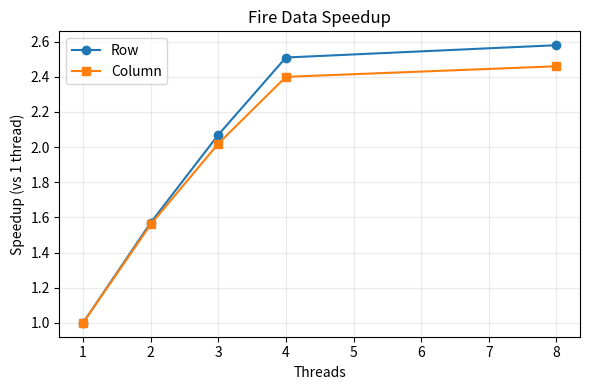
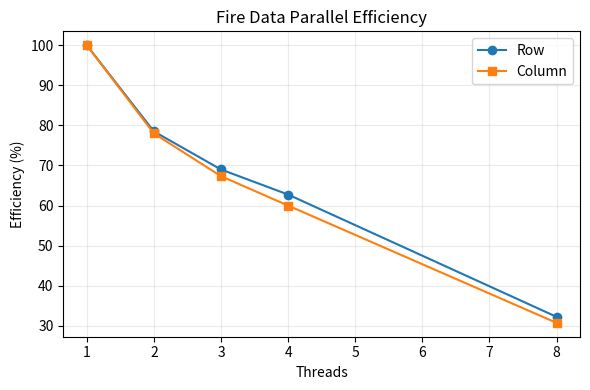
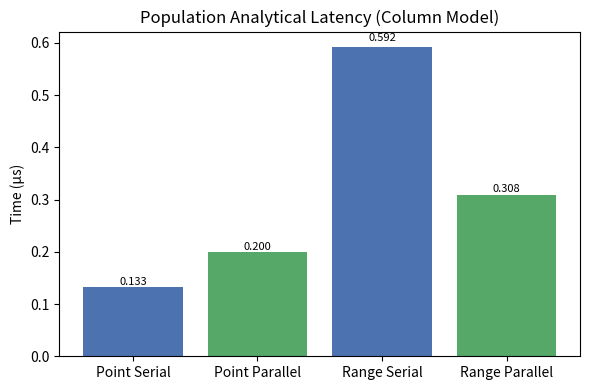

Generate these figures, in order, with matplotlib:
#!/usr/bin/env python3
"""Generate benchmark artifacts: CSV, Markdown tables, JSON bundle, and charts (PNG/SVG).

Environment / args:
    BENCH_EXPORT_DIR (optional): override output directory (default bench_artifacts)

Outputs (in export dir):
    fire_results.csv / .md
    population_results.csv / .md
    benchmarks.json (combined structured output)
    fire_speedup.(png|svg)
    fire_efficiency.(png|svg)
    population_point_range.(png|svg)   # point & range query comparison

Requires: matplotlib, pandas (install via pip if missing)
"""
from __future__ import annotations
import csv
import math
import os
import json
from dataclasses import dataclass
from typing import List

try:
    import pandas as pd  # type: ignore
    import matplotlib.pyplot as plt  # type: ignore
except ImportError:
    raise SystemExit("Please install dependencies: pip install pandas matplotlib")

ARTIFACT_DIR = os.environ.get("BENCH_EXPORT_DIR", "bench_artifacts")

os.makedirs(ARTIFACT_DIR, exist_ok=True)

@dataclass
class FireResult:
    model: str
    threads: int
    time_s: float
    speedup: float
    efficiency: float  # 0..1
    files_per_sec: float

FIRE_DATA: List[FireResult] = [
    FireResult("Row", 1, 2.079, 1.00, 1.00, 248.2),
    FireResult("Row", 2, 1.328, 1.57, 1.57/2, 388.4),
    FireResult("Row", 3, 1.006, 2.07, 2.07/3, 513.2),
    FireResult("Row", 4, 0.828, 2.51, 2.51/4, 622.9),
    FireResult("Row", 8, 0.806, 2.58, 2.58/8, 640.5),
    FireResult("Column", 1, 2.094, 1.00, 1.00, 246.4),
    FireResult("Column", 2, 1.340, 1.56, 1.56/2, 385.0),
    FireResult("Column", 3, 1.037, 2.02, 2.02/3, 497.4),
    FireResult("Column", 4, 0.874, 2.40, 2.40/4, 590.6),
    FireResult("Column", 8, 0.850, 2.46, 2.46/8, 606.8),
]

# Population results (with parallel variants). Times are microseconds (µs).
# Data from benchmark table (8-thread parallel where provided).
POPULATION_ROWS = [
    {"operation": "Sum", "row_serial_us": 1.992, "row_parallel_us": 163.750, "column_serial_us": 0.534, "column_parallel_us": 36.592},
    {"operation": "Average", "row_serial_us": 0.925, "row_parallel_us": 32.592, "column_serial_us": 0.400, "column_parallel_us": 37.267},
    {"operation": "Max", "row_serial_us": 0.900, "row_parallel_us": 23.267, "column_serial_us": 0.408, "column_parallel_us": 16.825},
    {"operation": "Min", "row_serial_us": 0.917, "row_parallel_us": 15.167, "column_serial_us": 0.442, "column_parallel_us": 16.333},
    {"operation": "Top-10", "row_serial_us": 11.175, "row_parallel_us": 29.684, "column_serial_us": 9.825, "column_parallel_us": 31.675},
    {"operation": "Point Query", "row_serial_us": 28.775, "row_parallel_us": 46.159, "column_serial_us": 0.133, "column_parallel_us": 0.200},
    {"operation": "Range (11y)", "row_serial_us": 37.558, "row_parallel_us": 22.092, "column_serial_us": 0.592, "column_parallel_us": 0.308},
]

def _add_derived_population_metrics(rows):
    for r in rows:
        r["column_advantage_serial"] = (r["row_serial_us"] / r["column_serial_us"]) if r["column_serial_us"] else None
        # Parallel advantage (avoid div-by-zero)
        if r["column_parallel_us"]:
            r["column_advantage_parallel"] = (r["row_parallel_us"] / r["column_parallel_us"]) if r["row_parallel_us"] else None
        else:
            r["column_advantage_parallel"] = None

_add_derived_population_metrics(POPULATION_ROWS)

# --- CSV export ---
fire_csv_path = os.path.join(ARTIFACT_DIR, "fire_results.csv")
with open(fire_csv_path, "w", newline="") as f:
    w = csv.writer(f)
    w.writerow(["model", "threads", "time_s", "speedup", "efficiency", "files_per_sec"])
    for r in FIRE_DATA:
        w.writerow([r.model, r.threads, f"{r.time_s:.3f}", f"{r.speedup:.2f}", f"{r.efficiency:.4f}", f"{r.files_per_sec:.1f}"])

pop_csv_path = os.path.join(ARTIFACT_DIR, "population_results.csv")
with open(pop_csv_path, "w", newline="") as f:
    w = csv.writer(f)
    w.writerow(["operation", "row_serial_us", "row_parallel_us", "column_serial_us", "column_parallel_us", "column_advantage_serial", "column_advantage_parallel"])
    for row in POPULATION_ROWS:
        w.writerow([
            row["operation"],
            f"{row['row_serial_us']:.3f}",
            f"{row['row_parallel_us']:.3f}",
            f"{row['column_serial_us']:.3f}",
            f"{row['column_parallel_us']:.3f}",
            f"{row['column_advantage_serial']:.2f}x",
            f"{row['column_advantage_parallel']:.2f}x" if row['column_advantage_parallel'] is not None else "-",
        ])

# --- Markdown export ---
fire_md_path = os.path.join(ARTIFACT_DIR, "fire_results.md")
with open(fire_md_path, "w") as f:
    f.write("| Model | Threads | Time (s) | Speedup | Efficiency | Files/sec |\n")
    f.write("|-------|---------|----------|---------|------------|-----------|\n")
    for r in FIRE_DATA:
        f.write(f"| {r.model} | {r.threads} | {r.time_s:.3f} | {r.speedup:.2f}x | {r.efficiency*100:.1f}% | {r.files_per_sec:.1f} |\n")

pop_md_path = os.path.join(ARTIFACT_DIR, "population_results.md")
with open(pop_md_path, "w") as f:
    f.write("| Operation | Row Serial (µs) | Row Parallel (µs) | Column Serial (µs) | Column Parallel (µs) | Col Adv Serial | Col Adv Parallel |\n")
    f.write("|-----------|----------------:|------------------:|------------------:|--------------------:|---------------:|-----------------:|\n")
    for row in POPULATION_ROWS:
        f.write(
            f"| {row['operation']} | {row['row_serial_us']:.3f} | {row['row_parallel_us']:.3f} | {row['column_serial_us']:.3f} | {row['column_parallel_us']:.3f} | {row['column_advantage_serial']:.2f}x | {row['column_advantage_parallel']:.2f}x |\n"
        )

# --- JSON bundle ---
json_path = os.path.join(ARTIFACT_DIR, "benchmarks.json")
with open(json_path, "w") as jf:
    json.dump({
        "fire": [r.__dict__ for r in FIRE_DATA],
        "population": POPULATION_ROWS,
        "metadata": {
            "fire_dataset": {"files": 516, "measurements": 1167525, "sites": 1398},
            "population_dataset": {"countries": 266, "years": 65},
            "generated_with": "generate_bench_assets.py"
        }
    }, jf, indent=2)

# --- Charts ---
# Fire speedup bar chart
import itertools

row_threads = [r.threads for r in FIRE_DATA if r.model == "Row"]
row_speedup = [r.speedup for r in FIRE_DATA if r.model == "Row"]
col_speedup = [r.speedup for r in FIRE_DATA if r.model == "Column"]

fig, ax = plt.subplots(figsize=(6,4))
ax.plot(row_threads, row_speedup, marker='o', label='Row')
ax.plot(row_threads, col_speedup, marker='s', label='Column')
ax.set_xlabel('Threads')
ax.set_ylabel('Speedup (vs 1 thread)')
ax.set_title('Fire Data Speedup')
ax.grid(alpha=0.25)
ax.legend()
fig.tight_layout()
fig.savefig(os.path.join(ARTIFACT_DIR, 'fire_speedup.png'), dpi=160)
fig.savefig(os.path.join(ARTIFACT_DIR, 'fire_speedup.svg'))
plt.close(fig)

# Fire efficiency chart
row_eff = [r.efficiency*100 for r in FIRE_DATA if r.model == "Row"]
col_eff = [r.efficiency*100 for r in FIRE_DATA if r.model == "Column"]
fig, ax = plt.subplots(figsize=(6,4))
ax.plot(row_threads, row_eff, marker='o', label='Row')
ax.plot(row_threads, col_eff, marker='s', label='Column')
ax.set_xlabel('Threads')
ax.set_ylabel('Efficiency (%)')
ax.set_title('Fire Data Parallel Efficiency')
ax.grid(alpha=0.25)
ax.legend()
fig.tight_layout()
fig.savefig(os.path.join(ARTIFACT_DIR, 'fire_efficiency.png'), dpi=160)
fig.savefig(os.path.join(ARTIFACT_DIR, 'fire_efficiency.svg'))
plt.close(fig)

# Population point vs range query (serial) chart
point = next(r for r in POPULATION_ROWS if r['operation'] == 'Point Query')
range_op = next(r for r in POPULATION_ROWS if r['operation'].startswith('Range'))
fig, ax = plt.subplots(figsize=(6,4))
labels = ['Point Serial', 'Point Parallel', 'Range Serial', 'Range Parallel']
values = [point['column_serial_us'], point['column_parallel_us'], range_op['column_serial_us'], range_op['column_parallel_us']]
ax.bar(labels, values, color=['#4c72b0','#55a868','#4c72b0','#55a868'])
ax.set_ylabel('Time (µs)')
ax.set_title('Population Analytical Latency (Column Model)')
for i,v in enumerate(values):
    ax.text(i, v*1.02, f"{v:.3f}", ha='center', fontsize=8)
fig.tight_layout()
fig.savefig(os.path.join(ARTIFACT_DIR, 'population_point_range.png'), dpi=160)
fig.savefig(os.path.join(ARTIFACT_DIR, 'population_point_range.svg'))
plt.close(fig)

print("Artifacts written to", ARTIFACT_DIR)
